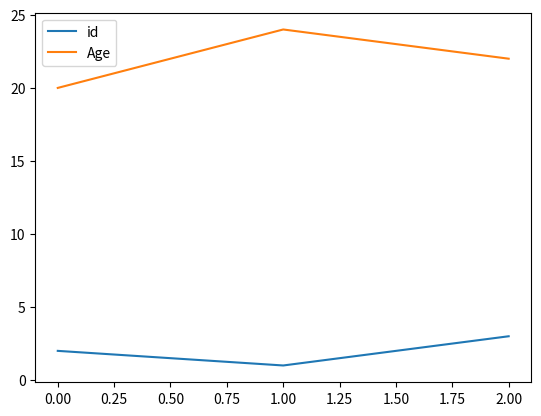

Reproduce this figure in Python.
import pandas as pd
import matplotlib.pyplot as plt
data=[[2,'Adarsh',20],[1,'abhinav',24],[3,'amal',22]]
datas=pd.DataFrame(data,columns=['id','Name','Age'])
print(datas)
datas.plot()
plt.show()